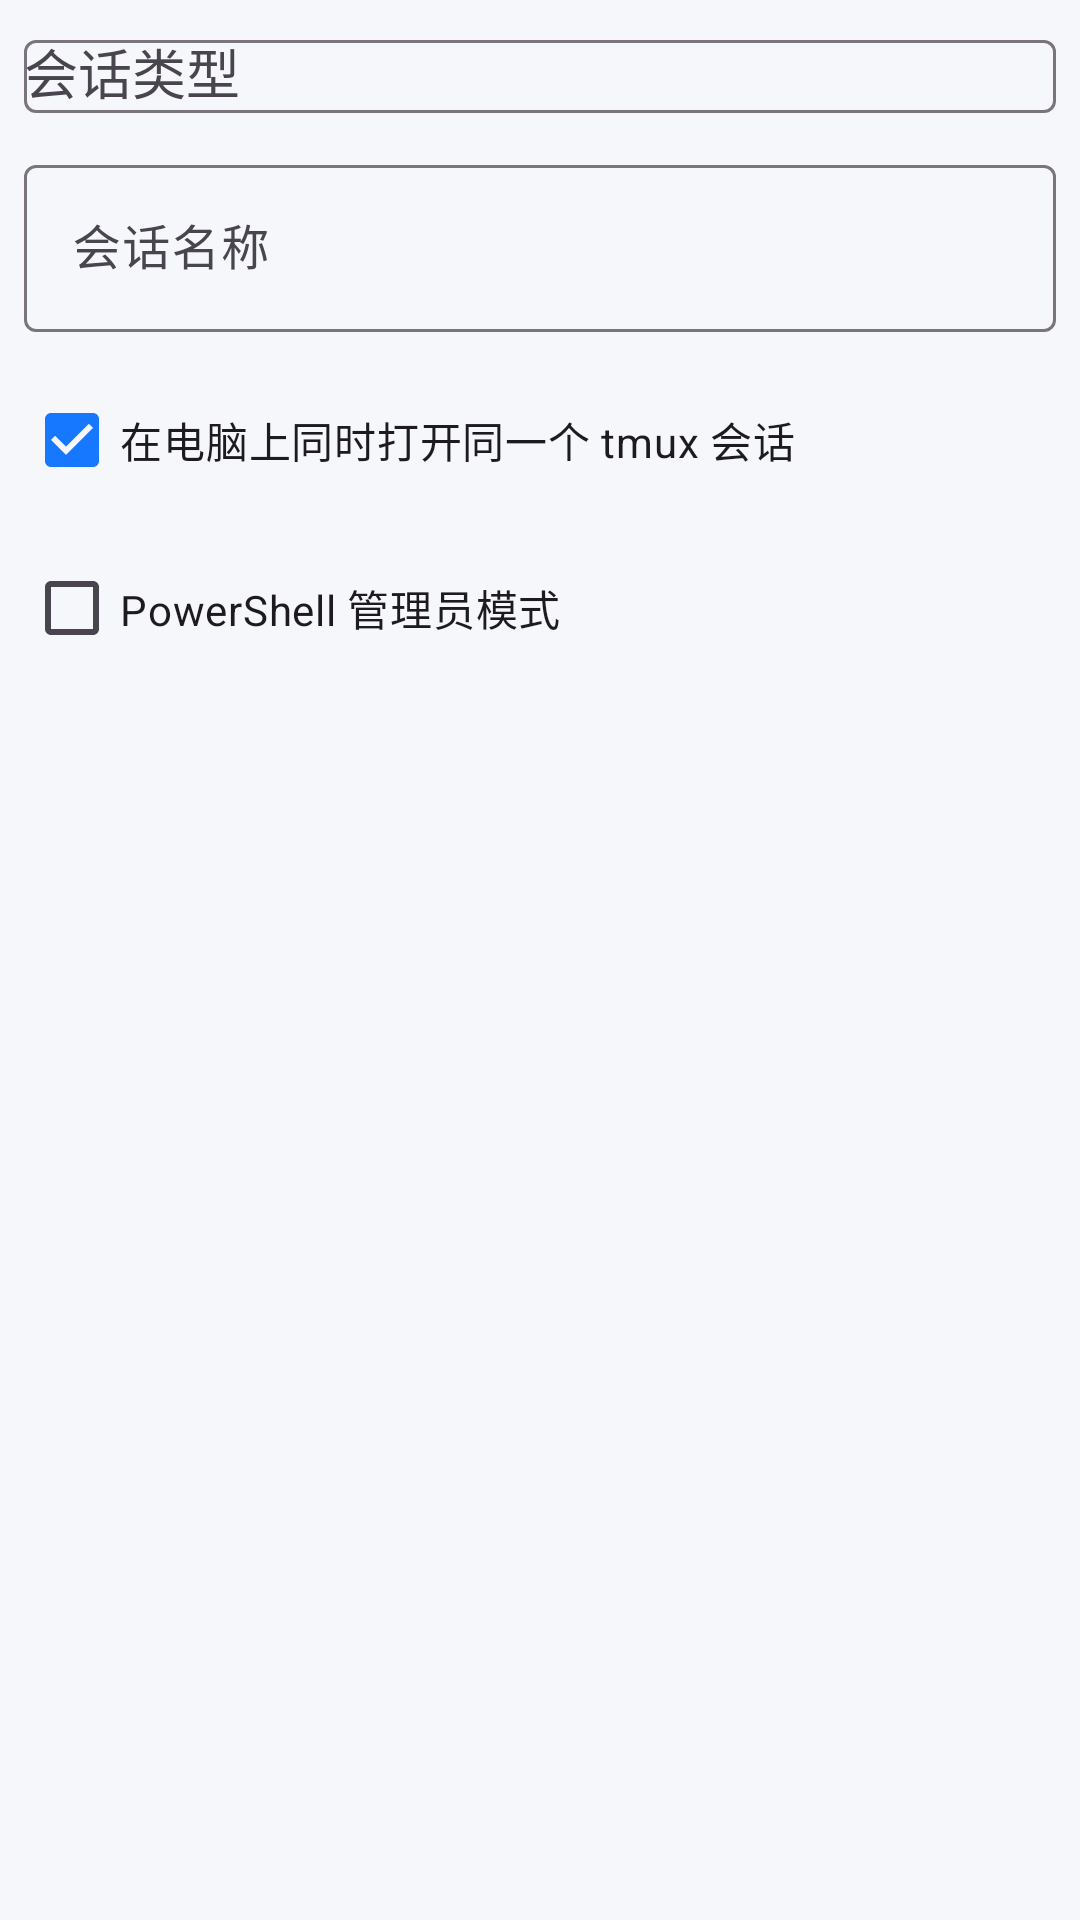

Produce the Android XML layout that renders to this screen, including the resource entries it uses.
<!-- AndroidManifest.xml: application theme Theme.RemoteConnect -->
<!-- res/layout/dialog_new_session.xml -->
<?xml version="1.0" encoding="utf-8"?>
<LinearLayout xmlns:android="http://schemas.android.com/apk/res/android"
    android:layout_width="match_parent"
    android:layout_height="wrap_content"
    android:orientation="vertical"
    android:padding="8dp">

  <com.google.android.material.textfield.TextInputLayout
      android:layout_width="match_parent"
      android:layout_height="wrap_content"
      android:hint="@string/session_type">

    <AutoCompleteTextView
        android:id="@+id/new_session_kind_input"
        android:layout_width="match_parent"
        android:layout_height="wrap_content"
        android:inputType="none" />
  </com.google.android.material.textfield.TextInputLayout>

  <com.google.android.material.textfield.TextInputLayout
      android:layout_width="match_parent"
      android:layout_height="wrap_content"
      android:layout_marginTop="12dp"
      android:hint="@string/session_name">

    <com.google.android.material.textfield.TextInputEditText
        android:id="@+id/new_session_name_input"
        android:layout_width="match_parent"
        android:layout_height="wrap_content"
        android:maxLines="1" />
  </com.google.android.material.textfield.TextInputLayout>

  <CheckBox
      android:id="@+id/new_session_open_desktop"
      android:layout_width="match_parent"
      android:layout_height="wrap_content"
      android:layout_marginTop="12dp"
      android:checked="true"
      android:text="@string/open_same_session_on_pc" />

  <CheckBox
      android:id="@+id/new_session_admin"
      android:layout_width="match_parent"
      android:layout_height="wrap_content"
      android:layout_marginTop="8dp"
      android:text="@string/powershell_admin" />

</LinearLayout>
<!-- resources referenced by this layout -->
<resources>
  <string name="open_same_session_on_pc">在电脑上同时打开同一个 tmux 会话</string>
  <string name="powershell_admin">PowerShell 管理员模式</string>
  <string name="session_name">会话名称</string>
  <string name="session_type">会话类型</string>
  <style name="Theme.RemoteConnect" parent="Theme.Material3.DayNight.NoActionBar">
      <item name="colorPrimary">@color/primary</item>
      <item name="colorOnPrimary">@color/on_primary</item>
      <item name="android:windowBackground">@color/surface</item>
      <item name="android:statusBarColor">@color/surface_panel</item>
      <item name="android:navigationBarColor">@color/surface</item>
      <item name="android:windowLightStatusBar" tools:targetApi="23">true</item>
      <item name="android:windowLightNavigationBar" tools:targetApi="27">true</item>
    </style>
  <color name="primary">#1677FF</color>
  <color name="on_primary">#FFFFFF</color>
  <color name="surface">#F6F7FB</color>
  <color name="surface_panel">#FFFFFF</color>
</resources>
